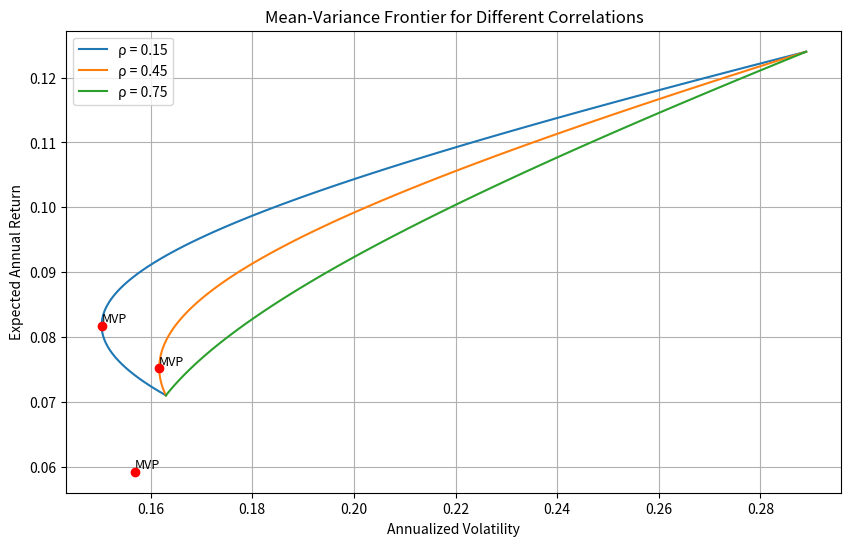

The matplotlib source for this figure:
import numpy as np
import matplotlib.pyplot as plt
from scipy.optimize import minimize

# 给定数据
mu = np.array([0.071, 0.124])  # 期望收益
vol = np.array([0.163, 0.289])  # 波动率
target_return = 0.10  # 目标收益率

# 相关系数列表
correlations = [0.15, 0.45, 0.75]

# 存储结果的字典
result = {}

# 绘图设置
plt.figure(figsize=(10, 6))

# 对每个相关系数进行处理
for rho in correlations:
    # 构建协方差矩阵
    Sigma = np.array([
        [vol[0]**2, rho * vol[0] * vol[1]],
        [rho * vol[0] * vol[1], vol[1]**2]
    ])

    # 定义组合方差函数
    def portfolio_variance(w):
        return w.T @ Sigma @ w

    # 定义约束条件：满仓（权重之和为1）
    constraints = ({'type': 'eq', 'fun': lambda w: np.sum(w) - 1})

    # 找到最小方差组合
    initial_guess = np.array([0.5, 0.5])
    res_mvp = minimize(portfolio_variance, initial_guess, constraints=constraints)
    w_mvp = res_mvp.x
    mu_mvp = w_mvp @ mu
    vol_mvp = np.sqrt(portfolio_variance(w_mvp))

    # 如果是rho=0.45，记录最小方差组合的波动率
    if rho == 0.45:
        result['mvp_vol_at_rho45'] = vol_mvp

    # 生成有效前沿
    target_returns = np.linspace(mu.min(), mu.max(), 100)
    frontier_vols = []

    for r in target_returns:
        # 定义约束条件：期望收益等于r，满仓
        constraints = (
            {'type': 'eq', 'fun': lambda w: np.sum(w) - 1},
            {'type': 'eq', 'fun': lambda w: w @ mu - r}
        )
        res = minimize(portfolio_variance, initial_guess, constraints=constraints)
        frontier_vols.append(np.sqrt(res.fun))

    # 绘制有效前沿
    plt.plot(frontier_vols, target_returns, label=f'ρ = {rho}')

    # 标记最小方差组合
    plt.scatter(vol_mvp, mu_mvp, color='red', zorder=5)
    plt.text(vol_mvp, mu_mvp, 'MVP', fontsize=9, verticalalignment='bottom')

    # 如果是rho=0.45，计算目标收益10%下的最小波动率
    if rho == 0.45:
        idx = np.argmin(np.abs(target_returns - target_return))
        result['frontier_vol_at_target'] = frontier_vols[idx]

# 图形设置
plt.title('Mean-Variance Frontier for Different Correlations')
plt.xlabel('Annualized Volatility')
plt.ylabel('Expected Annual Return')
plt.legend()
plt.grid(True)

# 保存图形
figure_path = 'mean_variance_frontier.png'
plt.savefig(figure_path)
result['figure_path'] = figure_path

# 显示图形（可选，根据实际需求决定是否显示）
# plt.show()
